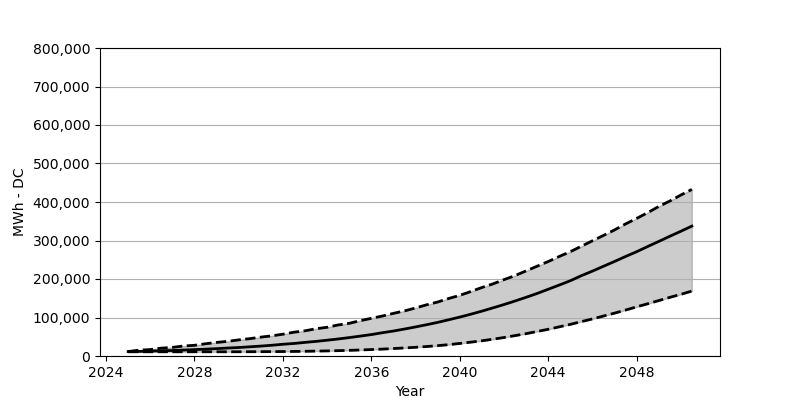

Data behind this chart, as committed beside it:
Date, Low, Base, High
2025-01, 10948, 11520, 11520
2025-07, 10948, 11929, 15360
2026-01, 10948, 12746, 16667
2026-07, 10948, 13563, 20344
2027-01, 10948, 14298, 22387
2027-07, 10948, 15442, 25982
2028-01, 10948, 16586, 27779
2028-07, 10948, 17730, 31783
2029-01, 10948, 19119, 35296
2029-07, 10948, 20671, 38074
2030-01, 11030, 22060, 41832
2030-07, 11112, 23857, 45019
2031-01, 11275, 25737, 49022
2031-07, 11357, 27861, 52372
2032-01, 11602, 30475, 56620
2032-07, 11847, 32518, 61849
2033-01, 12256, 35378, 65444
2033-07, 12746, 37910, 70837
2034-01, 13236, 41015, 74595
2034-07, 13890, 44202, 80641
2035-01, 14707, 47796, 84890
2035-07, 15605, 51637, 91753
2036-01, 16749, 55640, 97881
2036-07, 17893, 60460, 103763
2037-01, 19364, 64872, 110790
2037-07, 20916, 70020, 117081
2038-01, 22632, 75494, 124843
2038-07, 24593, 81213, 132931
2039-01, 26880, 87341, 140203
2039-07, 29495, 94041, 149354
2040-01, 32600, 101067, 157524
2040-07, 35949, 108502, 167410
2041-01, 39544, 116509, 177950
2041-07, 43630, 124924, 187264
2042-01, 48042, 133667, 198376
2042-07, 52944, 142736, 208752
2043-01, 58009, 152458, 221089
2043-07, 63647, 162345, 233181
2044-01, 69366, 173293, 245355
2044-07, 75739, 184241, 258509
2045-01, 82194, 195516, 270928
2045-07, 89220, 208507, 285063
2046-01, 96247, 220517, 299198
2046-07, 103763, 232936, 313006
2047-01, 111362, 245519, 327467
2047-07, 119287, 258346, 342909
2048-01, 127621, 270847, 357371
2048-07, 135628, 284328, 372241
2049-01, 143961, 297564, 388418
2049-07, 152213, 310881, 402389
2050-01, 160220, 324036, 418076
2050-07, 168636, 337353, 432701
